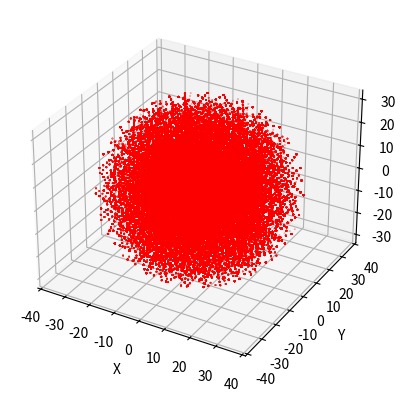

This figure's Python source:
import numpy as np
import numpy as np
import matplotlib.pyplot as plt

N = 10
alpha = np.linspace(-np.pi,np.pi,N)
beta = np.linspace(-3,3,N)
gamma = np.linspace(-3,3,N)
epsilon = np.linspace(-3,3,N)
one = np.ones(N)
zero = np.zeros(N)

def foi(A,B):
    '''
    A:(4,4,x)
    B:(4,4,x)
    '''
    C = np.zeros((4,4,np.shape(A)[2]*np.shape(B)[2]))
    k = 0
    for i in range(np.shape(A)[2]):
        for j in range(np.shape(B)[2]):
            C[:,:,k] = np.dot(A[:,:,i],B[:,:,j])
            k+=1
    return C

T_23 = np.array([[np.cos(alpha), -np.sin(alpha), zero, zero],
    [zero, zero, one, 10*one],
    [-np.sin(alpha), -np.cos(alpha), 0*one, 0*one],
    [0*one, 0*one, 0*one, 1*one]])

T_34 = np.array([[-np.sin(beta), -np.cos(beta), 0*one, 5*one],
    [0*one, 0*one, -1*one, 0*one],
    [np.cos(beta), -np.sin(beta), 0*one, 0*one],
    [0*one, 0*one, 0*one, 1*one]])

T_45 = np.array([[-np.sin(gamma), -np.cos(gamma), 0*one, 5*one],
    [np.cos(gamma), -np.sin(gamma), 0*one, 0*one],
    [0*one, 0*one, 1*one, 0*one],
    [0*one, 0*one, 0*one, 1*one]])

T_56 = np.array([[np.cos(epsilon), -np.sin(epsilon), 0*one, 5*one],
    [np.sin(epsilon), np.cos(epsilon), 0*one, 0*one],
    [0*one, 0*one, 1*one, 0*one],
    [0*one, 0*one, 0*one, 1*one]])

T_26 = foi(foi(T_23,T_34),foi(T_45,T_56))
print()

x = np.linspace(0,30,N)
y = np.linspace(0,20,N)
in_points = np.zeros((4,N*N))
k = 0
for i in range(N):
    for j in range(N):
        in_points[0,k] = x[i]
        in_points[1,k] = y[j]
        in_points[3,k] = 1
        k+=1

out_points = np.zeros((4,N*N*N*N*N*N))
i = 0
for p in in_points.T:
    for  t in T_26.T:
        out_points[:,i] = np.dot(t,p)
        i+=1
print(np.max(out_points))

fig = plt.figure()
ax = fig.add_subplot(111, projection='3d')
ax.scatter(out_points[0,:],out_points[1,:],out_points[2,:],c='r',marker='o', alpha=0.5, s=0.1)
ax.set_xlabel('X')
ax.set_ylabel('Y')
ax.set_zlabel('Z')
plt.show()
print()